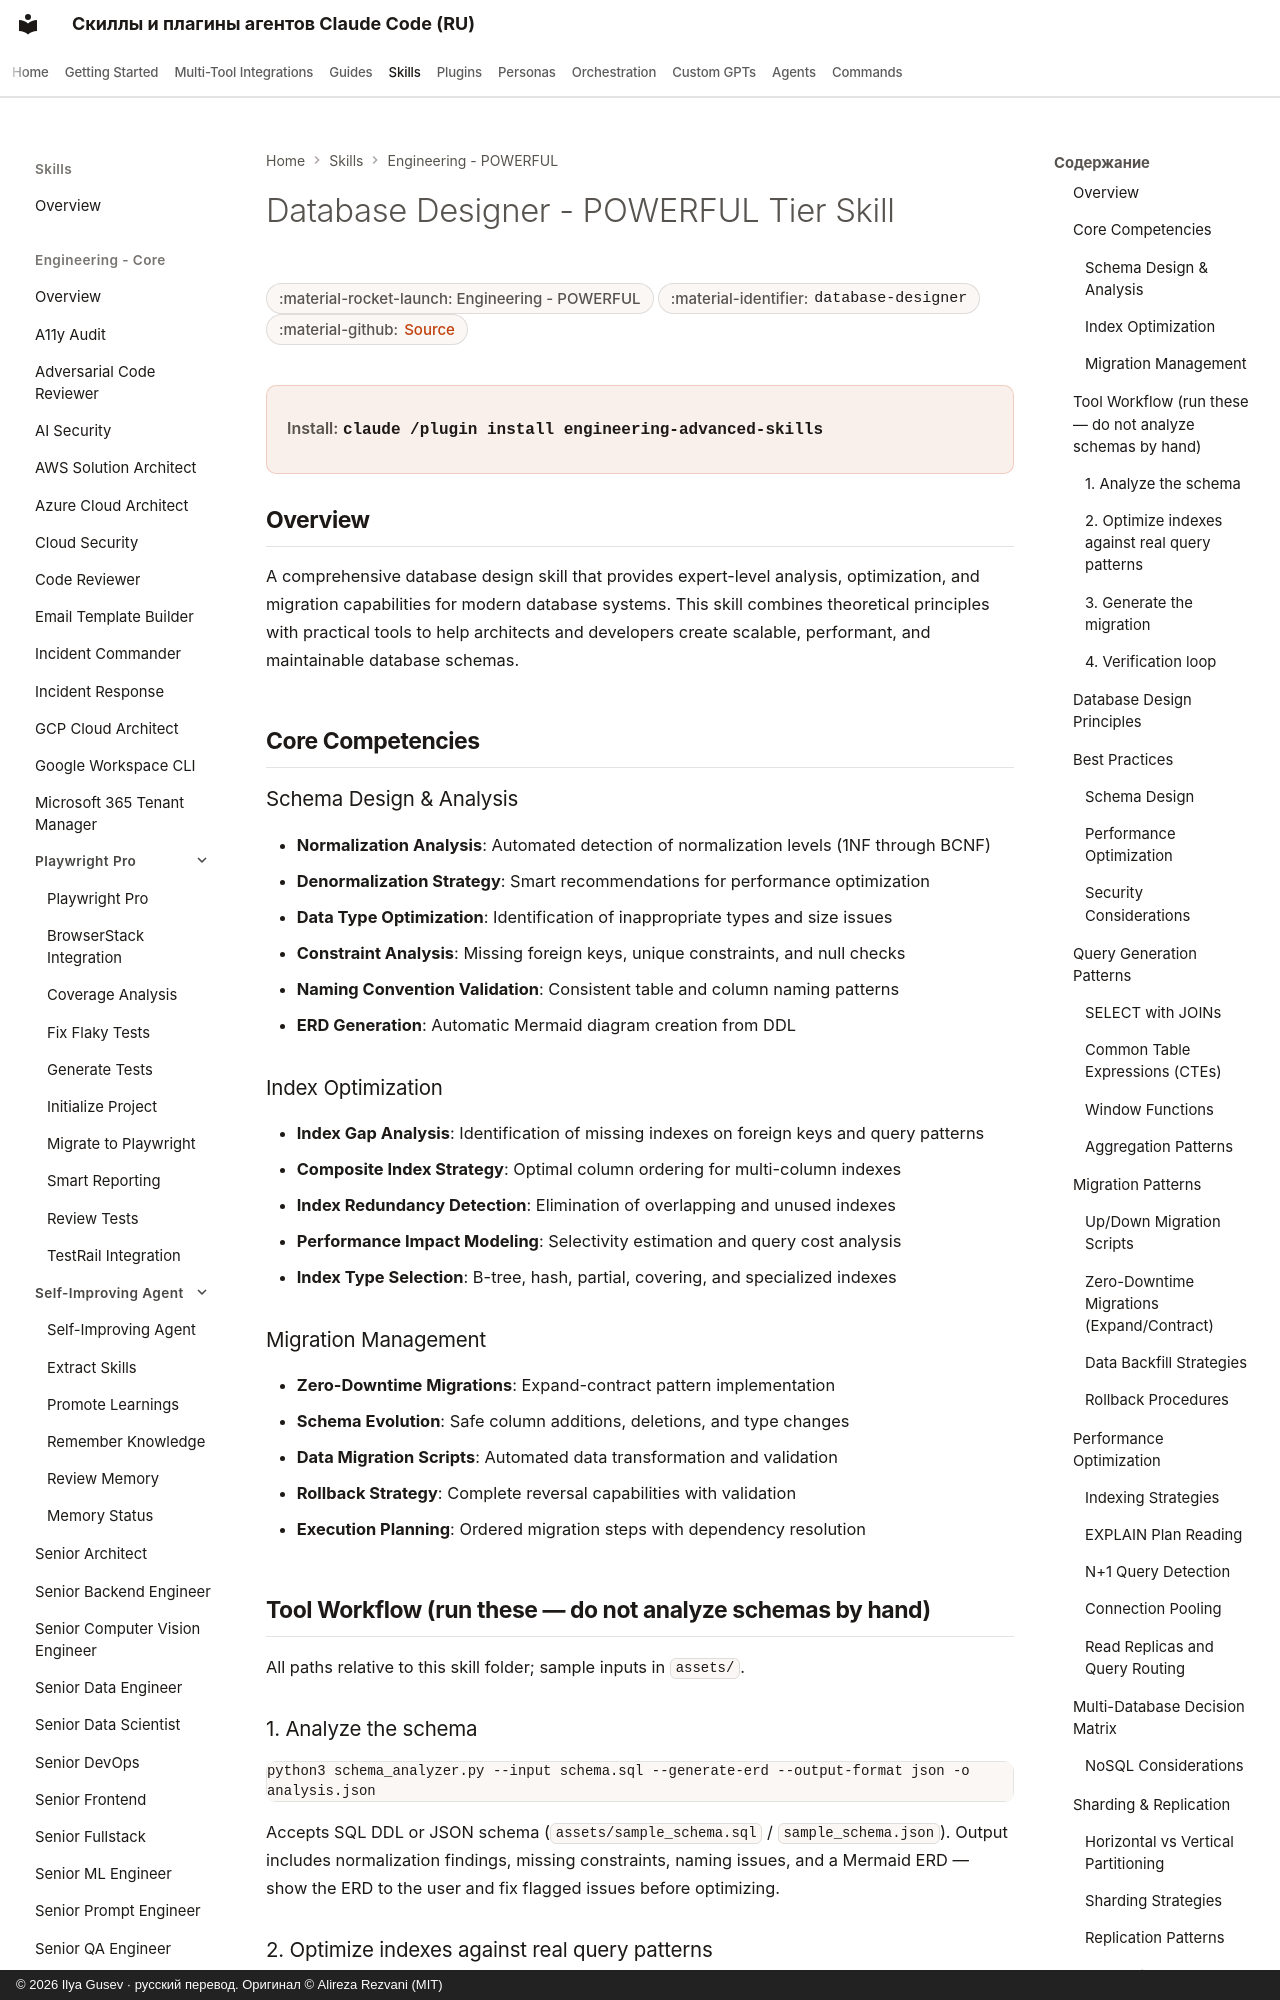

repository: imgusev/claude-skills-ru · page: skills/engineering/database-designer/index.html · generator: mkdocs · copyright: © 2026 Ilya Gusev · русский перевод. Оригинал © Alireza Rezvani (MIT)

---
title: "Database Designer - POWERFUL Tier Skill — Agent Skill for Codex & OpenClaw"
description: "Use when the user asks to design database schemas, plan data migrations, optimize queries, choose between SQL and NoSQL, or model data relationships. Agent skill for Claude Code, Codex CLI, Gemini CLI, OpenClaw."
---

# Database Designer - POWERFUL Tier Skill

<div class="page-meta" markdown>
<span class="meta-badge">:material-rocket-launch: Engineering - POWERFUL</span>
<span class="meta-badge">:material-identifier: `database-designer`</span>
<span class="meta-badge">:material-github: <a href="https://github.com/imgusev/claude-skills-ru/tree/main/engineering/skills/database-designer/SKILL.md">Source</a></span>
</div>

<div class="install-banner" markdown>
<span class="install-label">Install:</span> <code>claude /plugin install engineering-advanced-skills</code>
</div>


## Overview

A comprehensive database design skill that provides expert-level analysis, optimization, and migration capabilities for modern database systems. This skill combines theoretical principles with practical tools to help architects and developers create scalable, performant, and maintainable database schemas.

## Core Competencies
